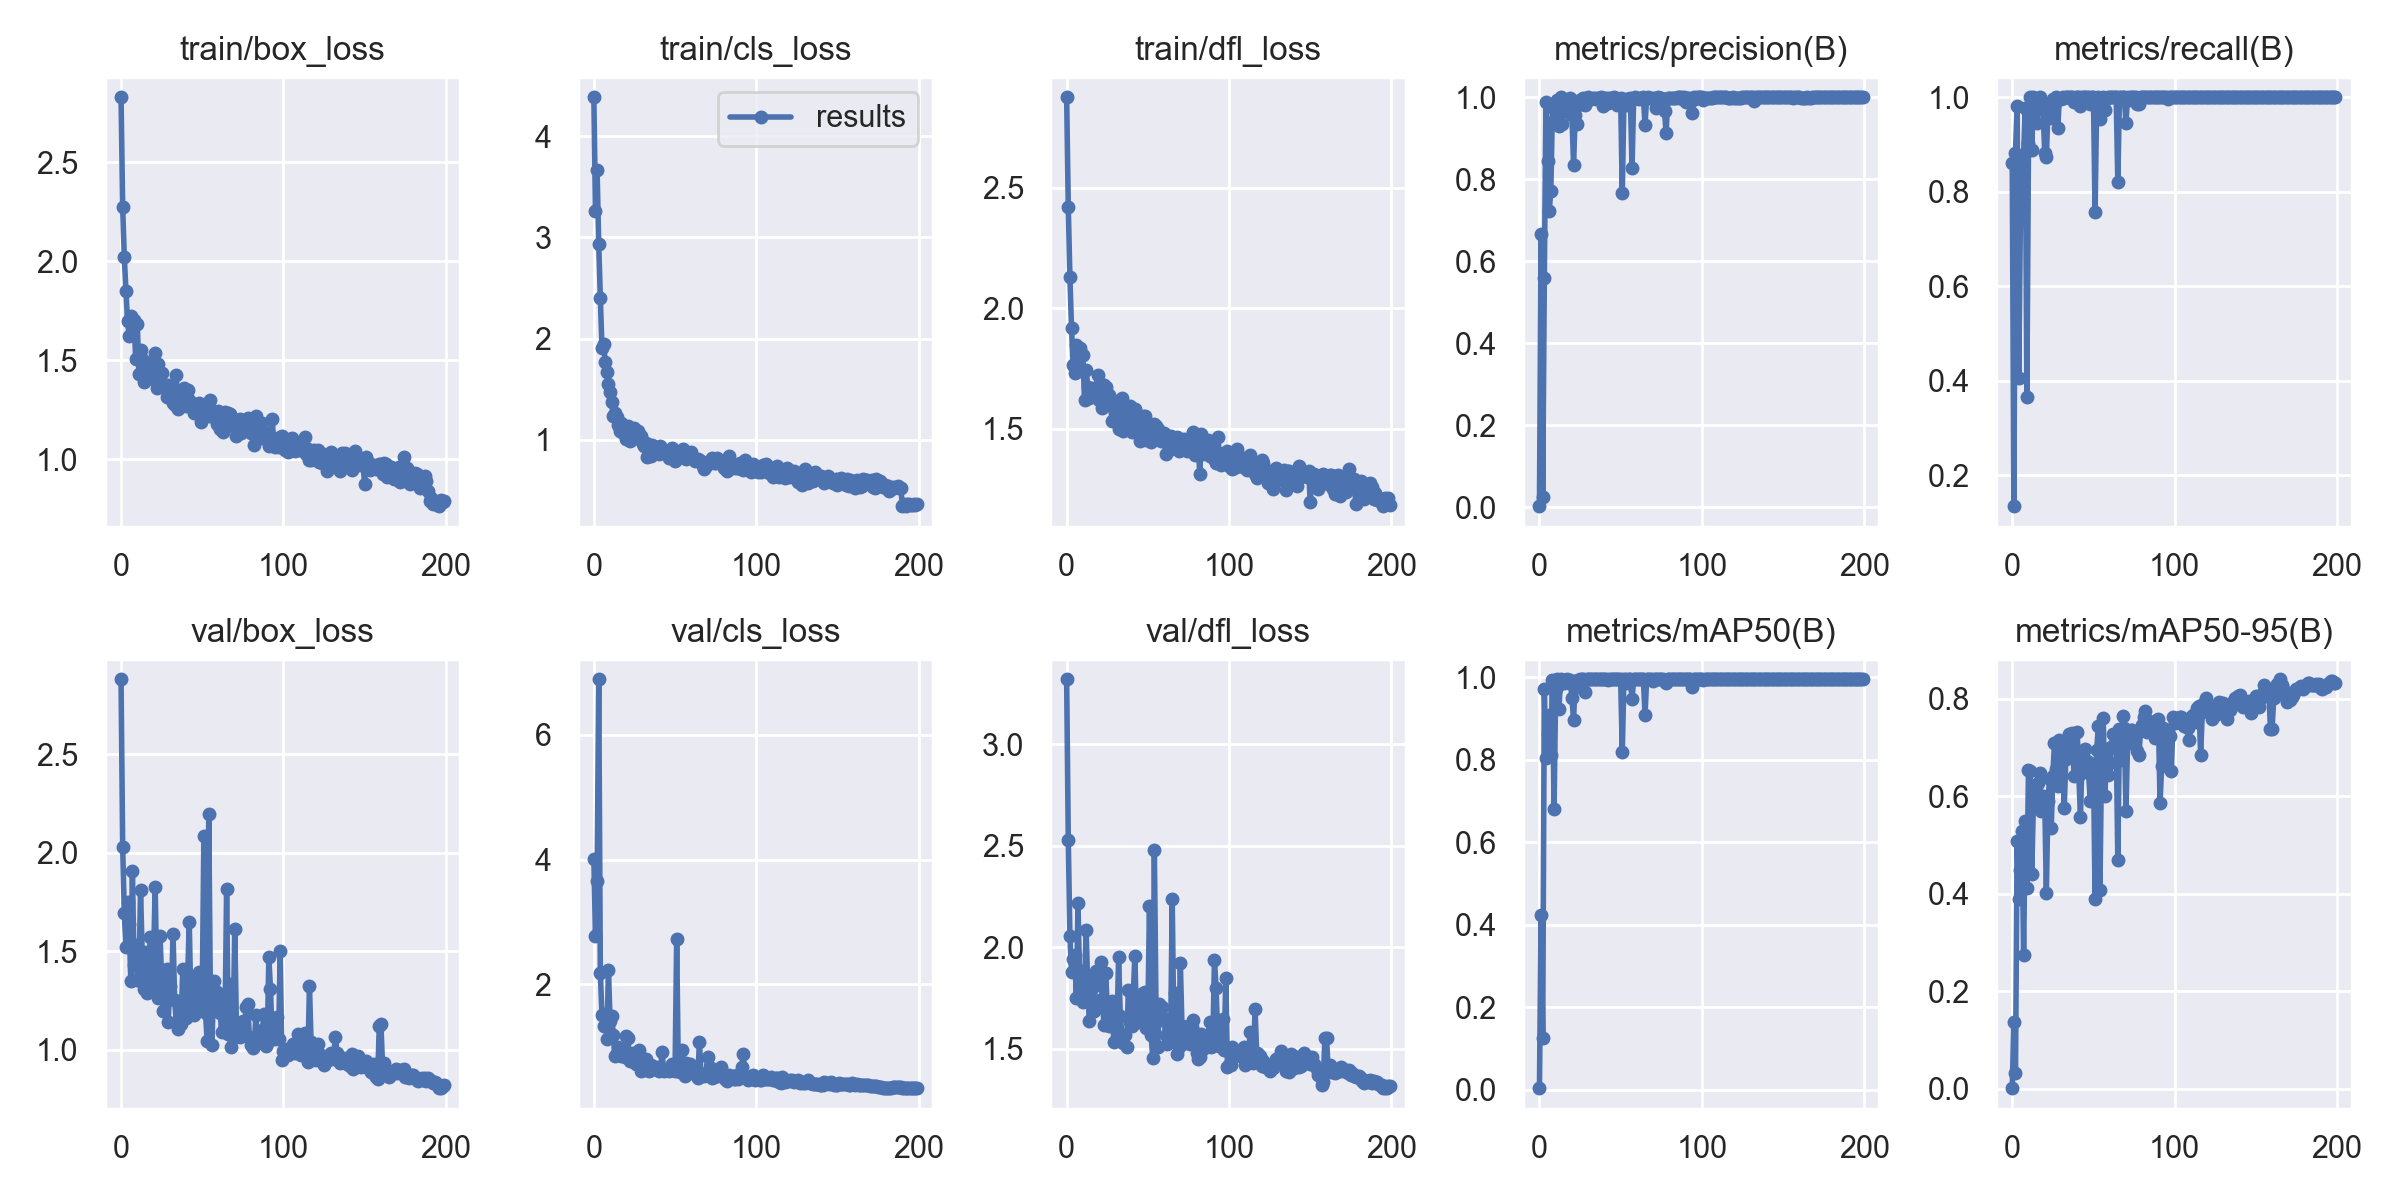

The file beside this chart, header and first rows:
epoch, train/box_loss, train/cls_loss, train/dfl_loss, metrics/precision(B), metrics/recall(B), metrics/mAP50(B), metrics/mAP50-95(B), val/box_loss, val/cls_loss, val/dfl_loss, lr/pg0, lr/pg1, lr/pg2
0, 2.829, 4.384, 2.874, 0.00287, 0.8604, 0.00383, 0.00111, 2.881, 4.016, 3.319, 0.07027, 0.003303, 0.003303
1, 2.273, 3.265, 2.419, 0.666, 0.1347, 0.4227, 0.1378, 2.029, 2.778, 2.527, 0.04024, 0.006604, 0.006604
2, 2.022, 3.661, 2.129, 0.02424, 0.8829, 0.126, 0.03309, 1.693, 3.661, 2.055, 0.01017, 0.009871, 0.009871
3, 1.852, 2.938, 1.916, 0.5591, 0.982, 0.9718, 0.5078, 1.523, 6.887, 1.875, 0.009851, 0.009851, 0.009851
4, 1.697, 2.4, 1.764, 0.989, 0.4054, 0.8042, 0.3887, 1.749, 2.178, 1.941, 0.009851, 0.009851, 0.009851
5, 1.622, 1.908, 1.732, 0.8454, 0.7391, 0.8626, 0.4476, 1.636, 1.504, 1.959, 0.009802, 0.009802, 0.009802
6, 1.723, 1.946, 1.848, 0.7231, 0.8784, 0.9088, 0.5291, 1.349, 1.326, 1.749, 0.009753, 0.009753, 0.009753
7, 1.694, 1.769, 1.794, 0.7707, 0.878, 0.8119, 0.274, 1.905, 1.522, 2.215, 0.009703, 0.009703, 0.009703
8, 1.705, 1.669, 1.834, 0.9753, 0.9775, 0.9939, 0.5499, 1.432, 1.129, 1.821, 0.009654, 0.009654, 0.009654
9, 1.508, 1.549, 1.739, 0.942, 0.3657, 0.6809, 0.4108, 1.53, 2.227, 1.881, 0.009604, 0.009604, 0.009604
10, 1.685, 1.477, 1.805, 0.9663, 0.9033, 0.9723, 0.6534, 1.354, 1.407, 1.732, 0.009555, 0.009555, 0.009555
11, 1.429, 1.37, 1.621, 0.994, 1, 0.9949, 0.6526, 1.354, 1.494, 1.786, 0.009505, 0.009505, 0.009505
12, 1.551, 1.241, 1.745, 0.9298, 0.8874, 0.924, 0.4398, 1.808, 1.189, 2.085, 0.009456, 0.009456, 0.009456
13, 1.505, 1.265, 1.674, 1, 0.9996, 0.995, 0.5829, 1.494, 0.8551, 1.796, 0.009406, 0.009406, 0.009406
14, 1.389, 1.228, 1.626, 0.9357, 0.973, 0.9854, 0.6042, 1.306, 0.9013, 1.634, 0.009357, 0.009357, 0.009357
15, 1.432, 1.148, 1.645, 0.9859, 0.9457, 0.9859, 0.5957, 1.497, 1, 1.836, 0.009307, 0.009307, 0.009307
16, 1.465, 1.086, 1.67, 0.9911, 0.982, 0.9924, 0.6268, 1.289, 0.9161, 1.706, 0.009258, 0.009258, 0.009258
17, 1.478, 1.165, 1.651, 0.9936, 1, 0.995, 0.6478, 1.306, 0.8595, 1.683, 0.009208, 0.009208, 0.009208
18, 1.411, 1.065, 1.635, 0.9629, 0.9775, 0.9861, 0.569, 1.57, 0.9542, 1.882, 0.009158, 0.009158, 0.009158
19, 1.496, 1.063, 1.722, 0.9972, 0.973, 0.9935, 0.6006, 1.366, 0.8381, 1.815, 0.009109, 0.009109, 0.009109
20, 1.407, 1.006, 1.621, 0.956, 0.8819, 0.9495, 0.5926, 1.448, 1.172, 1.822, 0.009059, 0.009059, 0.009059
21, 1.538, 1.138, 1.687, 0.8356, 0.8739, 0.8974, 0.4007, 1.828, 1.145, 1.928, 0.00901, 0.00901, 0.00901
22, 1.36, 0.9932, 1.585, 0.9558, 0.9749, 0.9903, 0.5905, 1.36, 0.779, 1.743, 0.00896, 0.00896, 0.00896
23, 1.481, 1.076, 1.682, 0.9358, 0.9854, 0.976, 0.6362, 1.264, 0.8333, 1.614, 0.008911, 0.008911, 0.008911
24, 1.437, 1.108, 1.675, 0.9815, 0.9572, 0.9927, 0.535, 1.579, 0.9049, 1.873, 0.008861, 0.008861, 0.008861
25, 1.437, 1.116, 1.62, 0.9944, 0.9955, 0.995, 0.6423, 1.358, 0.7542, 1.708, 0.008812, 0.008812, 0.008812
26, 1.367, 1.082, 1.64, 0.9955, 0.9955, 0.995, 0.7091, 1.193, 0.7259, 1.61, 0.008762, 0.008762, 0.008762
27, 1.376, 1.085, 1.605, 0.9991, 1, 0.995, 0.6558, 1.258, 0.7872, 1.632, 0.008713, 0.008713, 0.008713
28, 1.316, 1.005, 1.531, 0.9811, 0.9352, 0.9639, 0.6203, 1.407, 0.9533, 1.732, 0.008663, 0.008663, 0.008663
29, 1.376, 1.034, 1.616, 0.9992, 0.9955, 0.995, 0.7147, 1.138, 0.611, 1.534, 0.008614, 0.008614, 0.008614
30, 1.315, 0.9591, 1.569, 1, 0.9954, 0.995, 0.675, 1.324, 0.6325, 1.687, 0.008564, 0.008564, 0.008564
31, 1.337, 0.9441, 1.609, 0.9969, 1, 0.995, 0.6921, 1.256, 0.6727, 1.6, 0.008515, 0.008515, 0.008515
32, 1.286, 0.9651, 1.5, 0.9955, 0.9986, 0.995, 0.5747, 1.588, 0.8048, 1.952, 0.008466, 0.008466, 0.008466
33, 1.273, 0.8317, 1.505, 0.9994, 1, 0.995, 0.6772, 1.254, 0.6364, 1.661, 0.008416, 0.008416, 0.008416
34, 1.423, 0.916, 1.626, 0.9991, 1, 0.995, 0.7139, 1.139, 0.6046, 1.554, 0.008367, 0.008367, 0.008367
35, 1.251, 0.8431, 1.493, 0.9964, 1, 0.995, 0.7278, 1.104, 0.7069, 1.529, 0.008317, 0.008317, 0.008317
36, 1.316, 0.9478, 1.526, 0.9974, 1, 0.995, 0.7076, 1.196, 0.6437, 1.566, 0.008268, 0.008268, 0.008268
37, 1.304, 0.8784, 1.571, 0.9968, 1, 0.995, 0.7305, 1.131, 0.6481, 1.506, 0.008218, 0.008218, 0.008218
38, 1.298, 0.9031, 1.533, 0.9996, 0.991, 0.995, 0.6415, 1.411, 0.6837, 1.79, 0.008169, 0.008169, 0.008169
39, 1.359, 0.9151, 1.595, 0.9784, 1, 0.9948, 0.6943, 1.2, 0.654, 1.631, 0.008119, 0.008119, 0.008119
40, 1.266, 0.8595, 1.486, 0.9975, 1, 0.995, 0.7312, 1.158, 0.619, 1.613, 0.00807, 0.00807, 0.00807
41, 1.351, 0.9361, 1.556, 0.9993, 1, 0.995, 0.6432, 1.358, 0.6285, 1.763, 0.00802, 0.00802, 0.00802
42, 1.299, 0.9131, 1.581, 0.9857, 0.982, 0.9941, 0.5563, 1.646, 0.9174, 1.955, 0.007971, 0.007971, 0.007971
43, 1.272, 0.8968, 1.521, 0.9986, 1, 0.995, 0.6845, 1.216, 0.6071, 1.63, 0.007921, 0.007921, 0.007921
44, 1.28, 0.8662, 1.523, 0.9987, 1, 0.995, 0.6525, 1.314, 0.6314, 1.731, 0.007872, 0.007872, 0.007872
45, 1.233, 0.8586, 1.448, 0.9938, 1, 0.9947, 0.6958, 1.174, 0.622, 1.629, 0.007822, 0.007822, 0.007822
46, 1.273, 0.8248, 1.515, 0.9996, 1, 0.995, 0.673, 1.315, 0.616, 1.688, 0.007772, 0.007772, 0.007772
47, 1.279, 0.8465, 1.553, 0.9981, 1, 0.995, 0.6479, 1.342, 0.6351, 1.772, 0.007723, 0.007723, 0.007723
48, 1.282, 0.9165, 1.551, 0.9802, 0.9865, 0.9946, 0.5902, 1.392, 0.724, 1.78, 0.007673, 0.007673, 0.007673
49, 1.187, 0.8491, 1.451, 0.9943, 1, 0.995, 0.667, 1.216, 0.6347, 1.599, 0.007624, 0.007624, 0.007624
50, 1.265, 0.7942, 1.471, 0.9993, 1, 0.995, 0.666, 1.288, 0.6096, 1.665, 0.007574, 0.007574, 0.007574
51, 1.265, 0.8609, 1.482, 0.7654, 0.7568, 0.818, 0.3888, 2.086, 2.721, 2.201, 0.007525, 0.007525, 0.007525
52, 1.228, 0.8659, 1.443, 0.9898, 0.991, 0.995, 0.694, 1.187, 0.6248, 1.564, 0.007476, 0.007476, 0.007476
53, 1.236, 0.8322, 1.468, 0.9968, 1, 0.995, 0.7438, 1.043, 0.6042, 1.455, 0.007426, 0.007426, 0.007426
54, 1.22, 0.8837, 1.52, 0.9818, 0.9549, 0.9864, 0.4076, 2.194, 0.948, 2.481, 0.007377, 0.007377, 0.007377
55, 1.297, 0.906, 1.511, 0.992, 0.9865, 0.9949, 0.6843, 1.271, 0.7159, 1.714, 0.007327, 0.007327, 0.007327
56, 1.242, 0.8373, 1.499, 0.9993, 1, 0.995, 0.7602, 1.025, 0.5338, 1.508, 0.007278, 0.007278, 0.007278
57, 1.237, 0.8107, 1.456, 0.8278, 0.973, 0.9466, 0.5994, 1.348, 0.736, 1.718, 0.007228, 0.007228, 0.007228
58, 1.207, 0.8321, 1.449, 0.9965, 0.9955, 0.995, 0.6852, 1.215, 0.6237, 1.641, 0.007178, 0.007178, 0.007178
59, 1.179, 0.8714, 1.456, 1, 0.9998, 0.995, 0.6433, 1.292, 0.7279, 1.703, 0.007129, 0.007129, 0.007129
... 140 more rows
